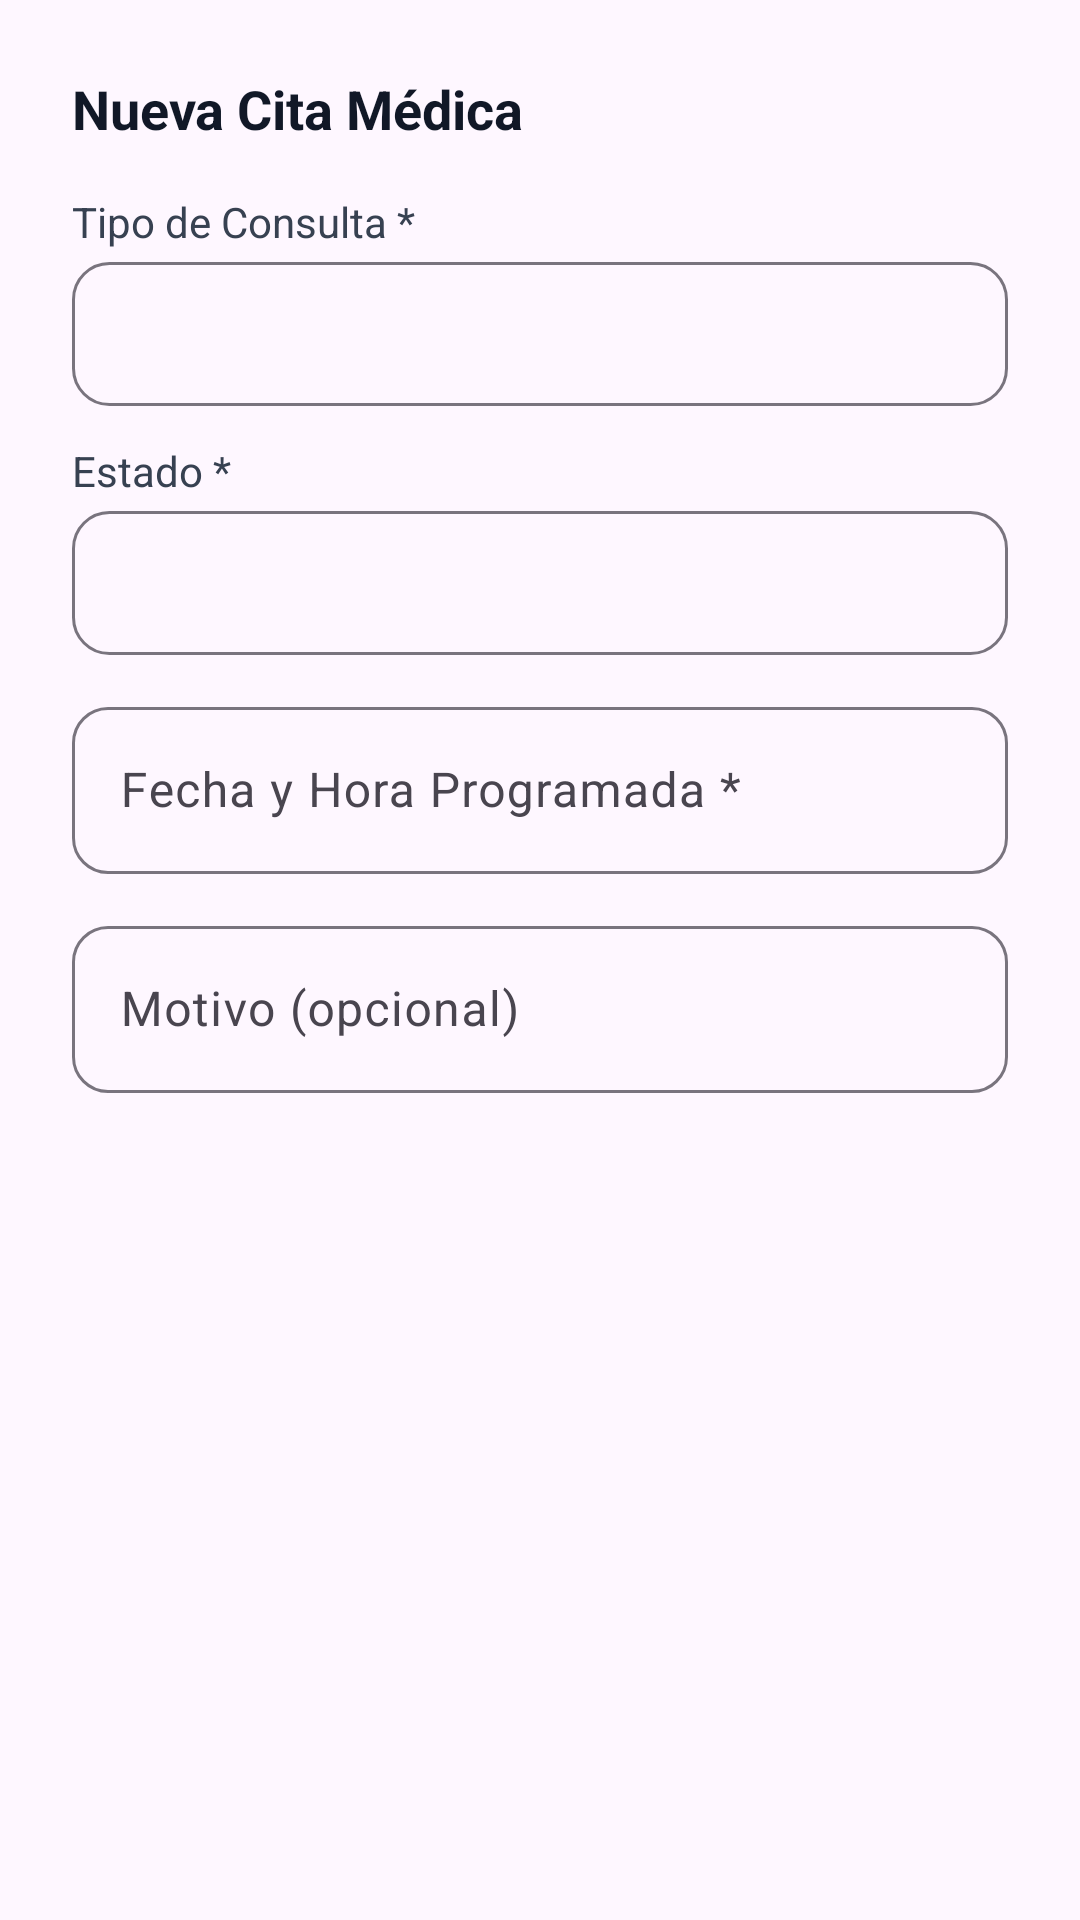

Android layout source for this screen:
<!-- AndroidManifest.xml: application theme Theme.Enutritrackapp -->
<!-- res/layout/dialog_create_appointment.xml -->
<?xml version="1.0" encoding="utf-8"?>
<ScrollView xmlns:android="http://schemas.android.com/apk/res/android"
    xmlns:app="http://schemas.android.com/apk/res-auto"
    xmlns:tools="http://schemas.android.com/tools"
    android:layout_width="match_parent"
    android:layout_height="wrap_content">

    <LinearLayout
        android:layout_width="match_parent"
        android:layout_height="wrap_content"
        android:orientation="vertical"
        android:padding="24dp">

        <TextView
            android:layout_width="wrap_content"
            android:layout_height="wrap_content"
            android:text="Nueva Cita Médica"
            android:textSize="18sp"
            android:textStyle="bold"
            android:textColor="@color/gray_900"
            android:layout_marginBottom="16dp" />

        <TextView
            android:layout_width="wrap_content"
            android:layout_height="wrap_content"
            android:text="Tipo de Consulta *"
            android:textSize="14sp"
            android:textColor="@color/gray_700"
            android:layout_marginBottom="4dp" />

        <Spinner
            android:id="@+id/tipoConsultaSpinner"
            android:layout_width="match_parent"
            android:layout_height="wrap_content"
            android:minHeight="48dp"
            android:background="@drawable/bg_input_field"
            android:paddingStart="12dp"
            android:paddingEnd="12dp"
            android:layout_marginBottom="12dp" />

        <TextView
            android:layout_width="wrap_content"
            android:layout_height="wrap_content"
            android:text="Estado *"
            android:textSize="14sp"
            android:textColor="@color/gray_700"
            android:layout_marginBottom="4dp" />

        <Spinner
            android:id="@+id/estadoCitaSpinner"
            android:layout_width="match_parent"
            android:layout_height="wrap_content"
            android:minHeight="48dp"
            android:background="@drawable/bg_input_field"
            android:paddingStart="12dp"
            android:paddingEnd="12dp"
            android:layout_marginBottom="12dp" />

        <com.google.android.material.textfield.TextInputLayout
            android:id="@+id/fechaHoraInputLayout"
            style="@style/Widget.Material3.TextInputLayout.OutlinedBox"
            android:layout_width="match_parent"
            android:layout_height="wrap_content"
            android:hint="Fecha y Hora Programada *"
            app:endIconMode="clear_text"
            app:boxCornerRadiusBottomEnd="12dp"
            app:boxCornerRadiusBottomStart="12dp"
            app:boxCornerRadiusTopEnd="12dp"
            app:boxCornerRadiusTopStart="12dp"
            android:layout_marginBottom="12dp">
            <com.google.android.material.textfield.TextInputEditText
                android:id="@+id/fechaHoraInput"
                android:layout_width="match_parent"
                android:layout_height="wrap_content"
                android:focusable="false"
                android:clickable="true"
                android:inputType="none" />
        </com.google.android.material.textfield.TextInputLayout>

        <com.google.android.material.textfield.TextInputLayout
            android:id="@+id/motivoInputLayout"
            style="@style/Widget.Material3.TextInputLayout.OutlinedBox"
            android:layout_width="match_parent"
            android:layout_height="wrap_content"
            android:hint="Motivo (opcional)"
            app:endIconMode="clear_text"
            app:boxCornerRadiusBottomEnd="12dp"
            app:boxCornerRadiusBottomStart="12dp"
            app:boxCornerRadiusTopEnd="12dp"
            app:boxCornerRadiusTopStart="12dp"
            android:layout_marginBottom="16dp">
            <com.google.android.material.textfield.TextInputEditText
                android:id="@+id/motivoInput"
                android:layout_width="match_parent"
                android:layout_height="wrap_content"
                android:inputType="textMultiLine"
                android:maxLines="3" />
        </com.google.android.material.textfield.TextInputLayout>

        <TextView
            android:id="@+id/errorText"
            android:layout_width="match_parent"
            android:layout_height="wrap_content"
            android:textColor="@color/red_600"
            android:textSize="14sp"
            android:visibility="gone"
            android:layout_marginBottom="8dp"
            tools:text="Error message" />

    </LinearLayout>
</ScrollView>
<!-- resources referenced by this layout -->
<resources>
  <color name="gray_700">#374151</color>
  <color name="gray_900">#111827</color>
  <color name="red_600">#dc2626</color>
  <!-- drawable bg_input_field (drawable) -->
  <?xml version="1.0" encoding="utf-8"?>
  <shape xmlns:android="http://schemas.android.com/apk/res/android">
      <solid android:color="?attr/colorSurface" />
      <stroke
          android:width="1dp"
          android:color="?attr/colorOutline" />
      <corners android:radius="12dp" />
  </shape>
  <style name="Theme.Enutritrackapp" parent="Base.Theme.Enutritrackapp" />
  <style name="Base.Theme.Enutritrackapp" parent="Theme.Material3.DayNight.NoActionBar">
          <item name="colorPrimary">@color/emerald_600</item>
          <item name="colorOnPrimary">@color/white</item>
          <item name="colorPrimaryContainer">@color/emerald_50</item>
          <item name="colorOnPrimaryContainer">@color/emerald_700</item>
          
          <item name="colorError">@color/red_600</item>
          <item name="colorOnError">@color/white</item>
          
          <item name="android:statusBarColor">@android:color/transparent</item>
          <item name="android:navigationBarColor">@android:color/transparent</item>
      </style>
  <color name="emerald_600">#059669</color>
  <color name="white">#FFFFFFFF</color>
  <color name="emerald_50">#ecfdf5</color>
  <color name="emerald_700">#047857</color>
</resources>
